The GitHub repository safiii939/GuessMyFruit contains a labelled image folder "data_buah" with 2 categories: Bronx grape, anggur merah. Examples follow, each with its label.

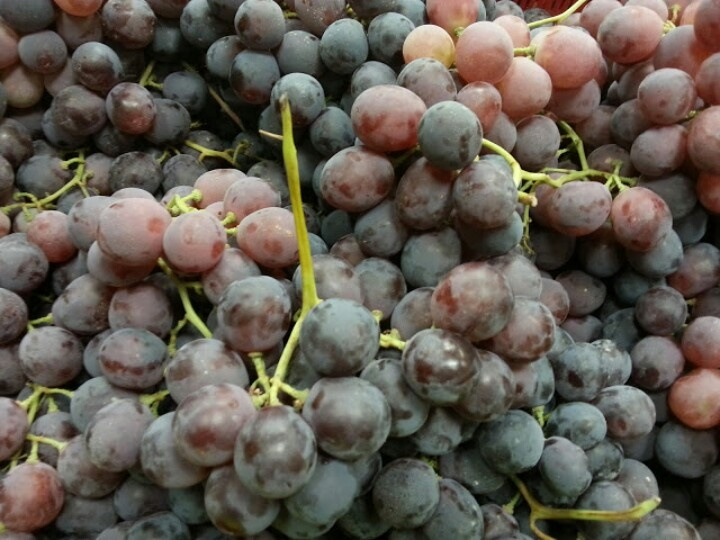
Label: Bronx grape

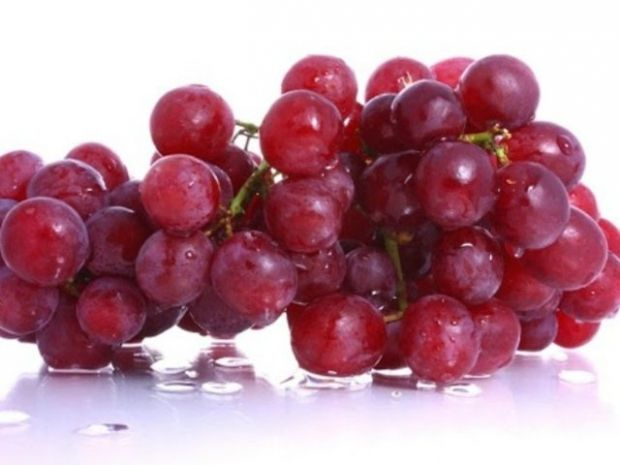
Label: anggur merah

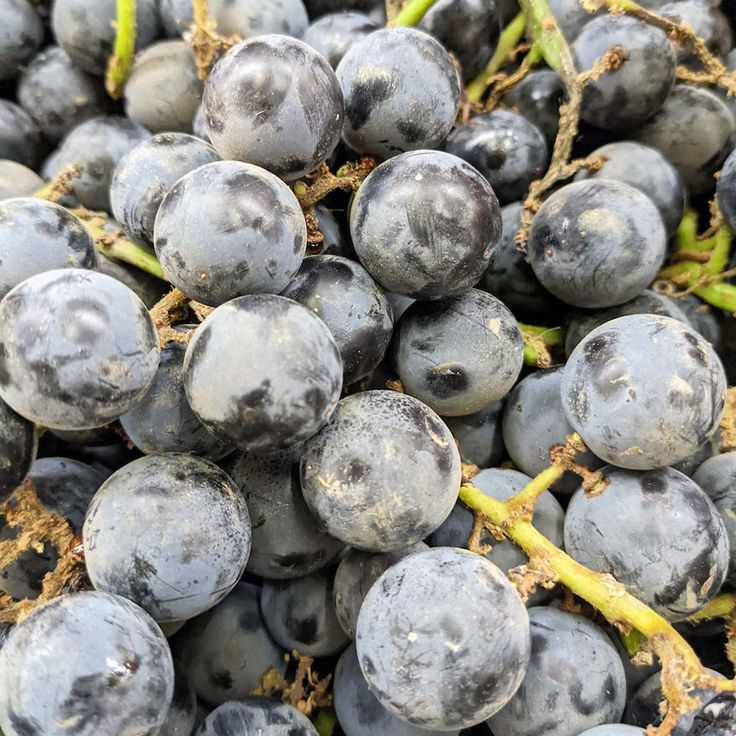
Label: Bronx grape

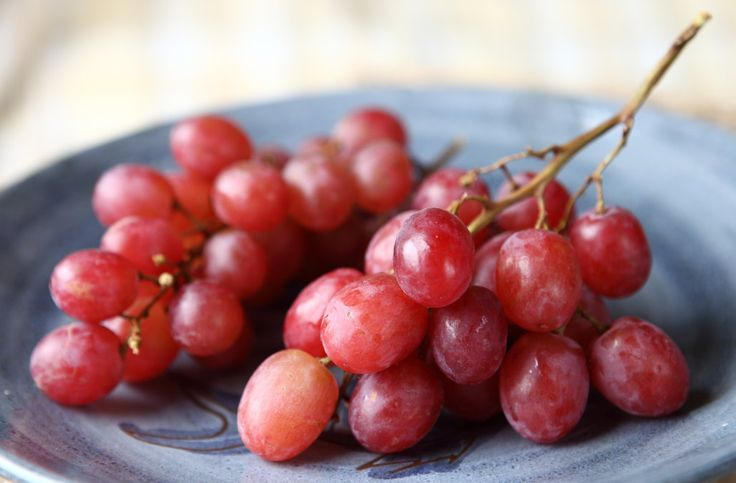
Label: anggur merah

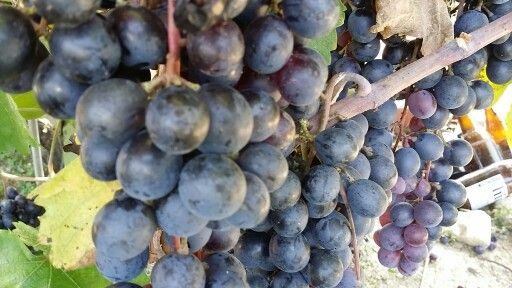
Label: Bronx grape

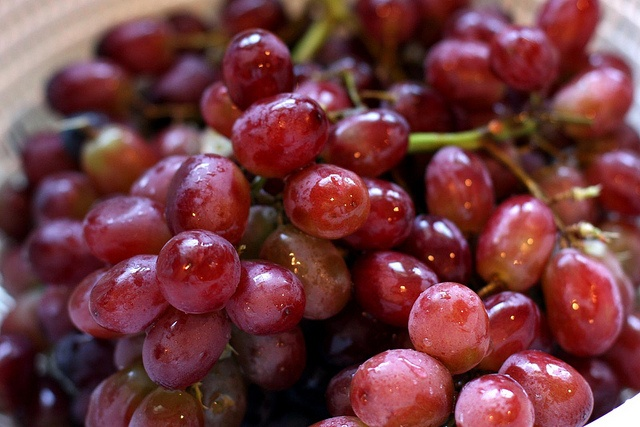
Label: anggur merah
